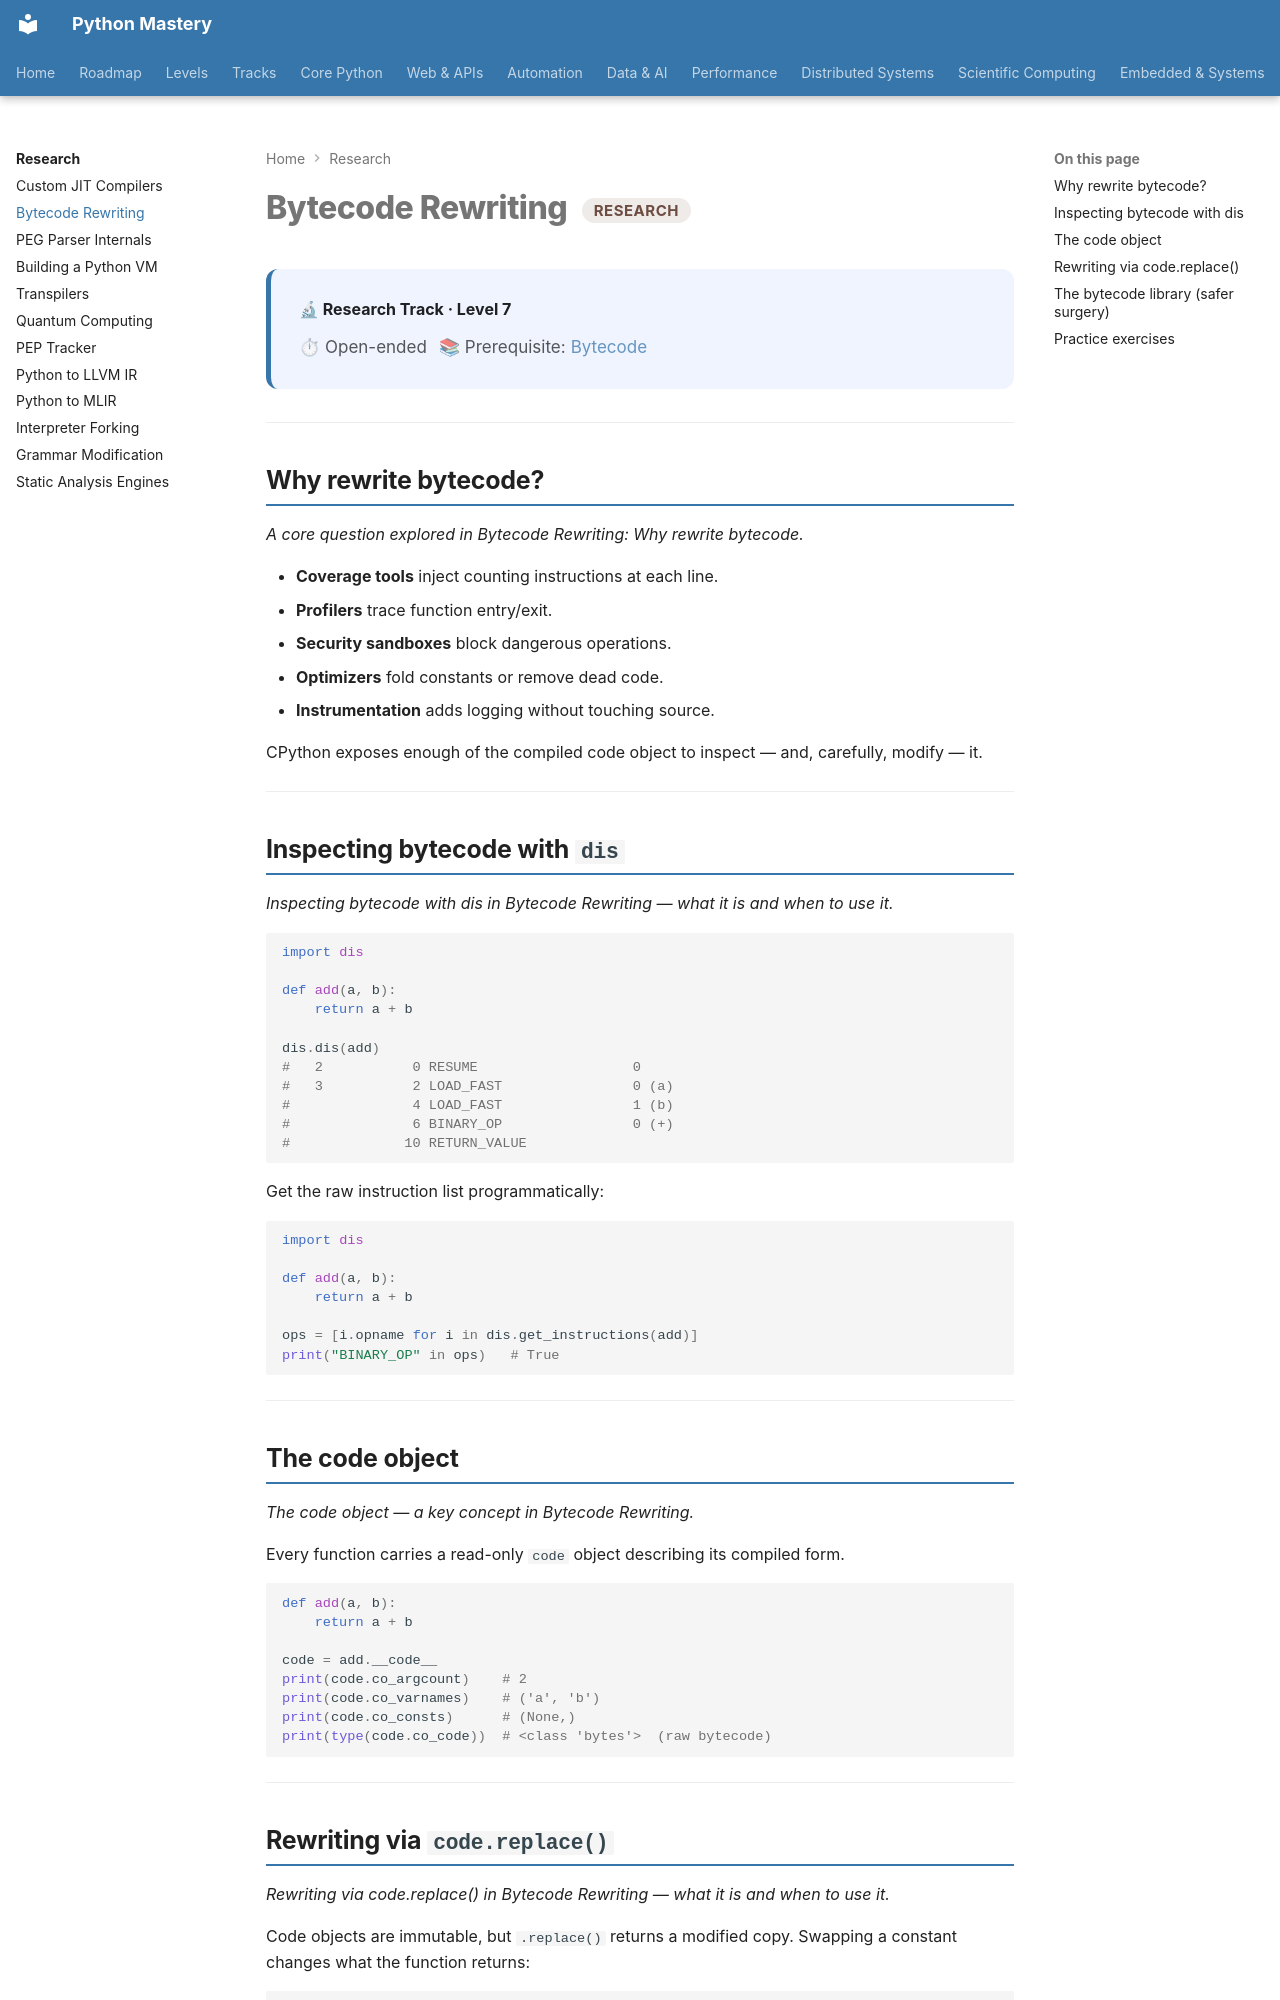

repository: SSnp75/PythonMastery-Site · page: research/bytecode-rewriting/index.html · generator: mkdocs

---
title: Bytecode Rewriting
description: Inspecting and manipulating CPython bytecode — dis, code objects, runtime patching and instrumentation
---

# Bytecode Rewriting <span class="pm-badge pm-badge-research">Research</span>

<div class="pm-topic-header">
  <strong>🔬 Research Track · Level 7</strong>
  <div class="pm-topic-meta">
    <span>⏱ Open-ended</span>
    <span>📚 Prerequisite: <a href="../core/advanced/bytecode/">Bytecode</a></span>
  </div>
</div>

---

## Why rewrite bytecode?

*A core question explored in Bytecode Rewriting: Why rewrite bytecode.*

- **Coverage tools** inject counting instructions at each line.
- **Profilers** trace function entry/exit.
- **Security sandboxes** block dangerous operations.
- **Optimizers** fold constants or remove dead code.
- **Instrumentation** adds logging without touching source.

CPython exposes enough of the compiled code object to inspect — and, carefully, modify — it.

---

## Inspecting bytecode with `dis`

*Inspecting bytecode with dis in Bytecode Rewriting — what it is and when to use it.*

```python
import dis

def add(a, b):
    return a + b

dis.dis(add)
#   2           0 RESUME                   0
#   3           2 LOAD_FAST                0 (a)
#               4 LOAD_FAST                1 (b)
#               6 BINARY_OP                0 (+)
#              10 RETURN_VALUE
```

Get the raw instruction list programmatically:

```python
import dis

def add(a, b):
    return a + b

ops = [i.opname for i in dis.get_instructions(add)]
print("BINARY_OP" in ops)   # True
```

---

## The code object

*The code object — a key concept in Bytecode Rewriting.*

Every function carries a read-only `code` object describing its compiled form.

```python
def add(a, b):
    return a + b

code = add.__code__
print(code.co_argcount)    # 2
print(code.co_varnames)    # ('a', 'b')
print(code.co_consts)      # (None,)
print(type(code.co_code))  # <class 'bytes'>  (raw bytecode)
```

---
